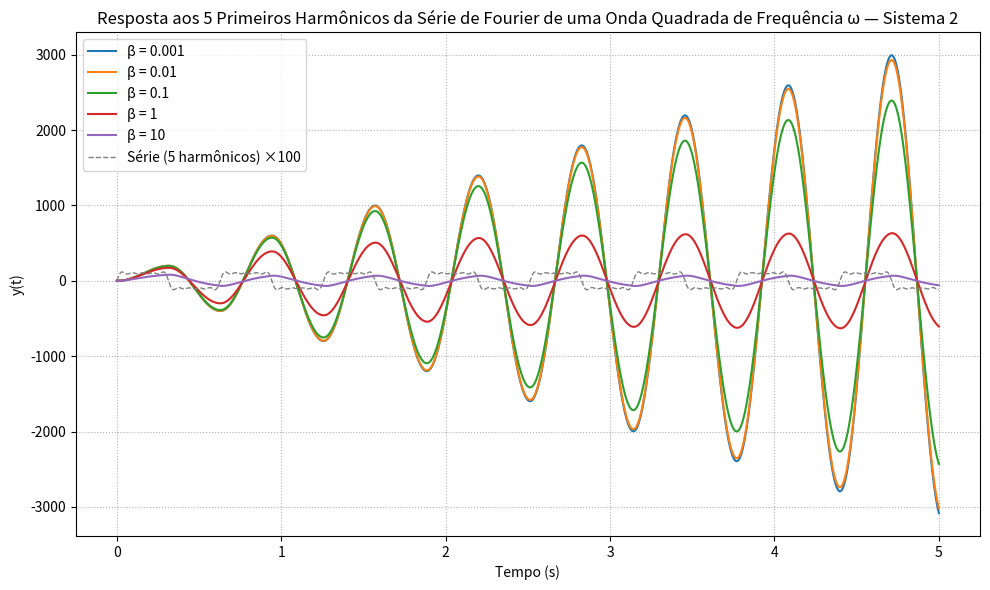

This figure's Python source:
import numpy as np
from scipy import signal
import matplotlib.pyplot as plt

# Frequência fundamental
omega = 10
t = np.linspace(0, 5, 2000)

# Harmônicos ímpares: n = 1, 3, 5, 7, 9
harmonics = [1, 3, 5, 7, 9]
fourier_sum = np.zeros_like(t)
for n in harmonics:
    A_n = 4 / (np.pi * n)
    fourier_sum += A_n * np.sin(n * omega * t)

# Valores de β
betas = [0.001, 0.01, 0.1, 1, 10]

plt.figure(figsize=(10, 6))
for beta in betas:
    num = [1, 1e4]
    den = [1, 2 * beta, 100]
    sys = signal.TransferFunction(num, den)
    tout, y, _ = signal.lsim(sys, U=fourier_sum, T=t)
    plt.plot(tout, y, label=f'β = {beta}')

# Entrada (5 harmônicos) escalada
plt.plot(t, 100 * fourier_sum, '--', color='grey', lw=1, label='Série (5 harmônicos) ×100')

plt.title('Resposta aos 5 Primeiros Harmônicos da Série de Fourier de uma Onda Quadrada de Frequência ω — Sistema 2')
plt.xlabel('Tempo (s)')
plt.ylabel('y(t)')
plt.grid(True, linestyle=':')
plt.legend()
plt.tight_layout()
plt.show()